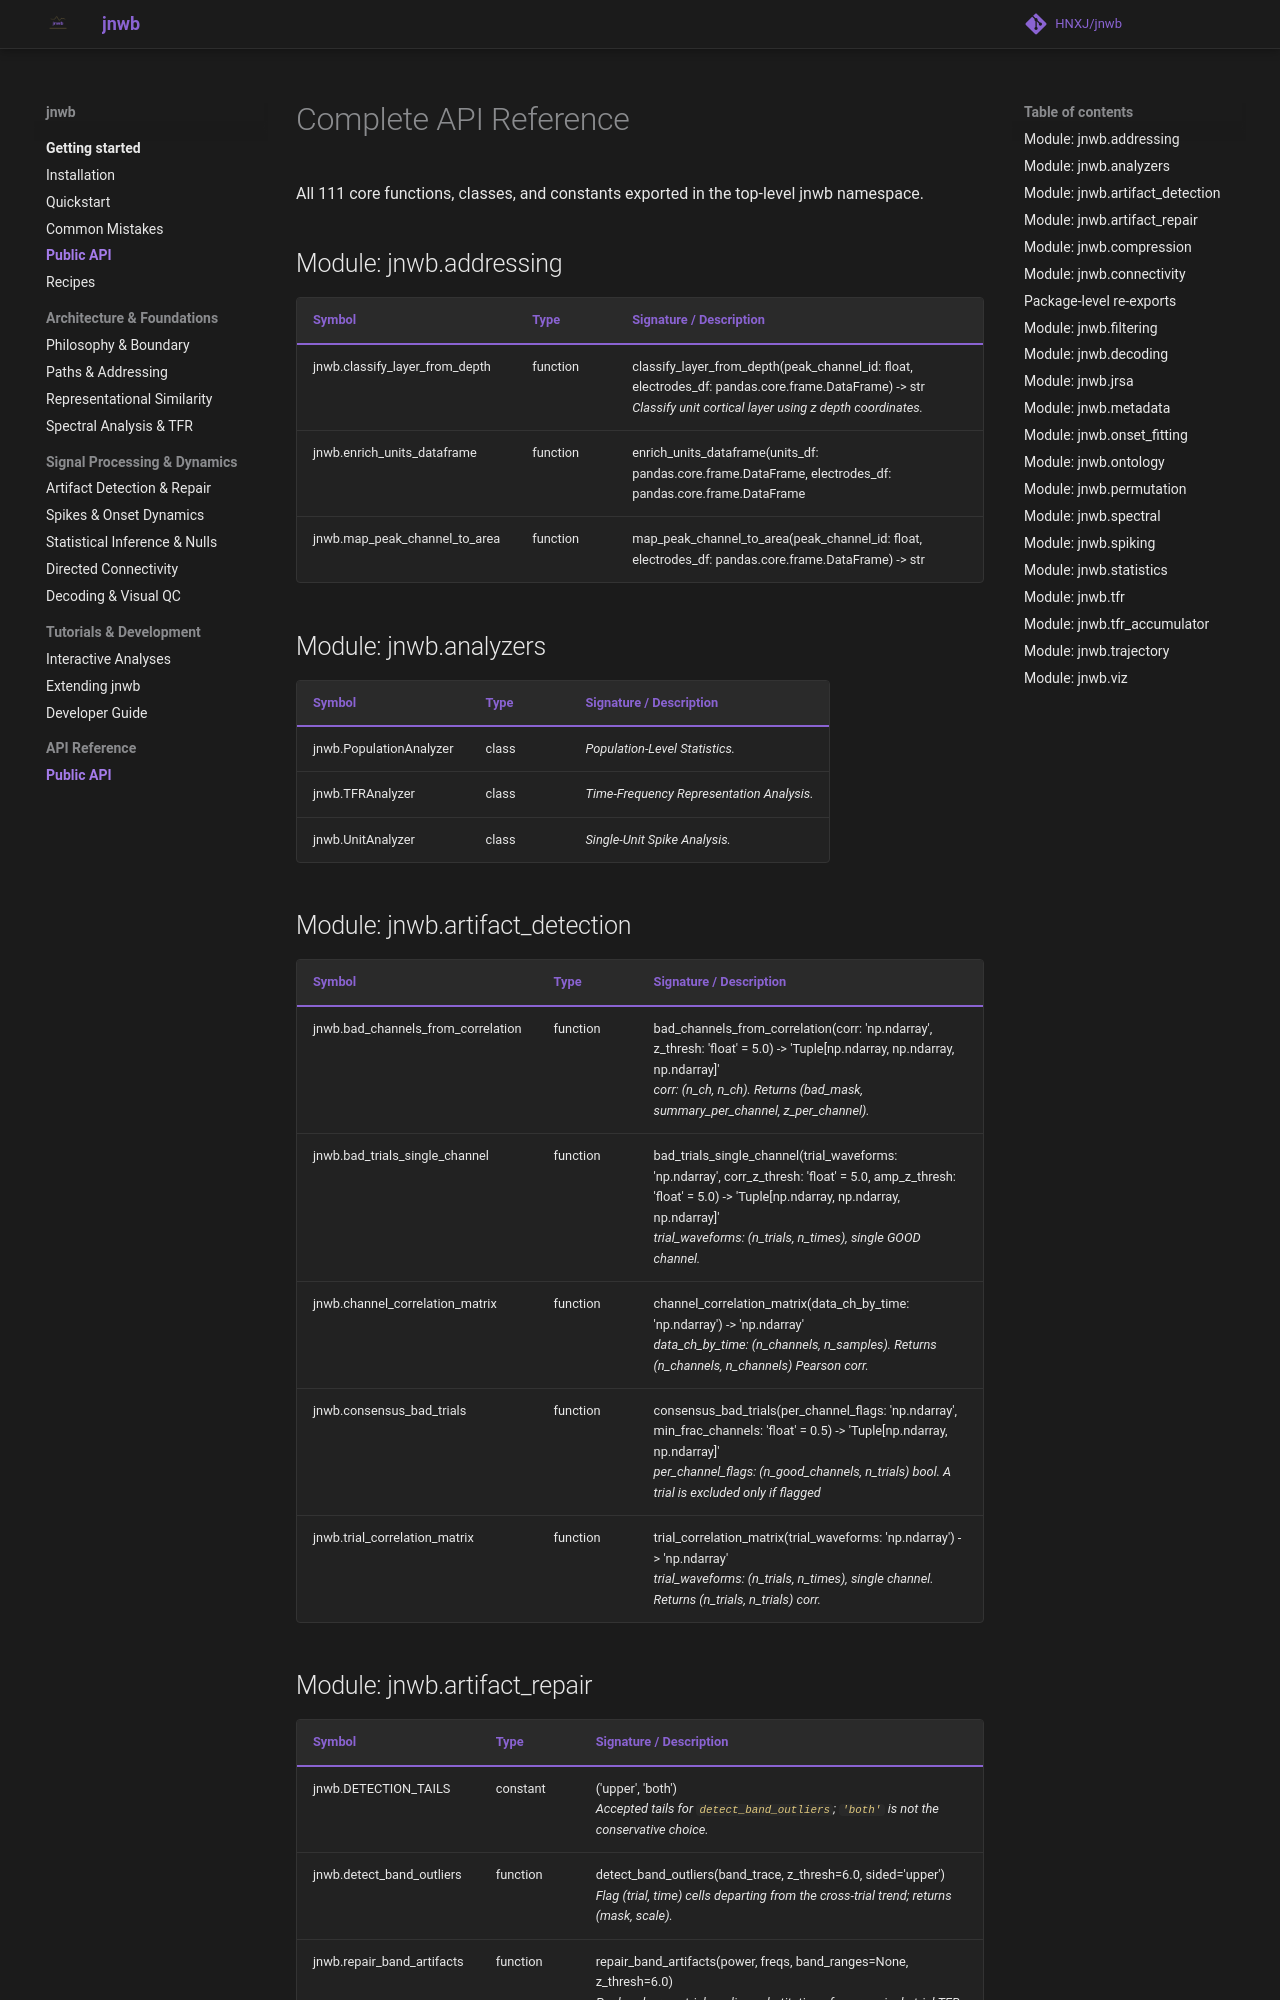

repository: HNXJ/Jnwb · page: api/index.html · generator: mkdocs

# Complete API Reference

All 111 core functions, classes, and constants exported in the top-level jnwb namespace.

## Module: jnwb.addressing

| Symbol | Type | Signature / Description |
|---|---|---|
| jnwb.classify_layer_from_depth | function | classify_layer_from_depth(peak_channel_id: float, electrodes_df: pandas.core.frame.DataFrame) -> str<br>*Classify unit cortical layer using z depth coordinates.* |
| jnwb.enrich_units_dataframe | function | enrich_units_dataframe(units_df: pandas.core.frame.DataFrame, electrodes_df: pandas.core.frame.DataFrame | None) -> pandas.core.frame.DataFrame<br>*Enrich units DataFrame with standardized area, layer, and quality flags.* |
| jnwb.map_peak_channel_to_area | function | map_peak_channel_to_area(peak_channel_id: float, electrodes_df: pandas.core.frame.DataFrame) -> str | None<br>*Map peak channel ID to brain area location.* |

## Module: jnwb.analyzers

| Symbol | Type | Signature / Description |
|---|---|---|
| jnwb.PopulationAnalyzer | class | *Population-Level Statistics.* |
| jnwb.TFRAnalyzer | class | *Time-Frequency Representation Analysis.* |
| jnwb.UnitAnalyzer | class | *Single-Unit Spike Analysis.* |

## Module: jnwb.artifact_detection

| Symbol | Type | Signature / Description |
|---|---|---|
| jnwb.bad_channels_from_correlation | function | bad_channels_from_correlation(corr: 'np.ndarray', z_thresh: 'float' = 5.0) -> 'Tuple[np.ndarray, np.ndarray, np.ndarray]'<br>*corr: (n_ch, n_ch). Returns (bad_mask, summary_per_channel, z_per_channel).* |
| jnwb.bad_trials_single_channel | function | bad_trials_single_channel(trial_waveforms: 'np.ndarray', corr_z_thresh: 'float' = 5.0, amp_z_thresh: 'float' = 5.0) -> 'Tuple[np.ndarray, np.ndarray, np.ndarray]'<br>*trial_waveforms: (n_trials, n_times), single GOOD channel.* |
| jnwb.channel_correlation_matrix | function | channel_correlation_matrix(data_ch_by_time: 'np.ndarray') -> 'np.ndarray'<br>*data_ch_by_time: (n_channels, n_samples). Returns (n_channels, n_channels) Pearson corr.* |
| jnwb.consensus_bad_trials | function | consensus_bad_trials(per_channel_flags: 'np.ndarray', min_frac_channels: 'float' = 0.5) -> 'Tuple[np.ndarray, np.ndarray]'<br>*per_channel_flags: (n_good_channels, n_trials) bool. A trial is excluded only if flagged* |
| jnwb.trial_correlation_matrix | function | trial_correlation_matrix(trial_waveforms: 'np.ndarray') -> 'np.ndarray'<br>*trial_waveforms: (n_trials, n_times), single channel. Returns (n_trials, n_trials) corr.* |

## Module: jnwb.artifact_repair

| Symbol | Type | Signature / Description |
|---|---|---|
| jnwb.DETECTION_TAILS | constant | ('upper', 'both')<br>*Accepted tails for `detect_band_outliers`; `'both'` is not the conservative choice.* |
| jnwb.detect_band_outliers | function | detect_band_outliers(band_trace, z_thresh=6.0, sided='upper')<br>*Flag (trial, time) cells departing from the cross-trial trend; returns (mask, scale).* |
| jnwb.repair_band_artifacts | function | repair_band_artifacts(power, freqs, band_ranges=None, z_thresh=6.0)<br>*Per-band, cross-trial-median substitution of sparse single-trial TFR power spikes.* |
| jnwb.repair_lfp_trials | function | repair_lfp_trials(segments, times_ms=None, z_thresh=6.0, exclude_window_ms=None, reward_window_ms=None, min_trials=5)<br>*Cross-channel-synchrony detection + cross-trial-median substitution.* |

## Module: jnwb.compression

| Symbol | Type | Signature / Description |
|---|---|---|
| jnwb.compress_fp32 | function | compress_fp32(src: "'str | Path'", dst: "'str | Path | None'" = None, *, drop_convolved: 'bool' = False, verify: 'bool' = True, n_check: 'int' = 200000, overwrite: 'bool' = False) -> 'dict'<br>*Compress one NWB file: float32 LFP/MUAE, chunking, gzip1+shuffle, compaction.* |
